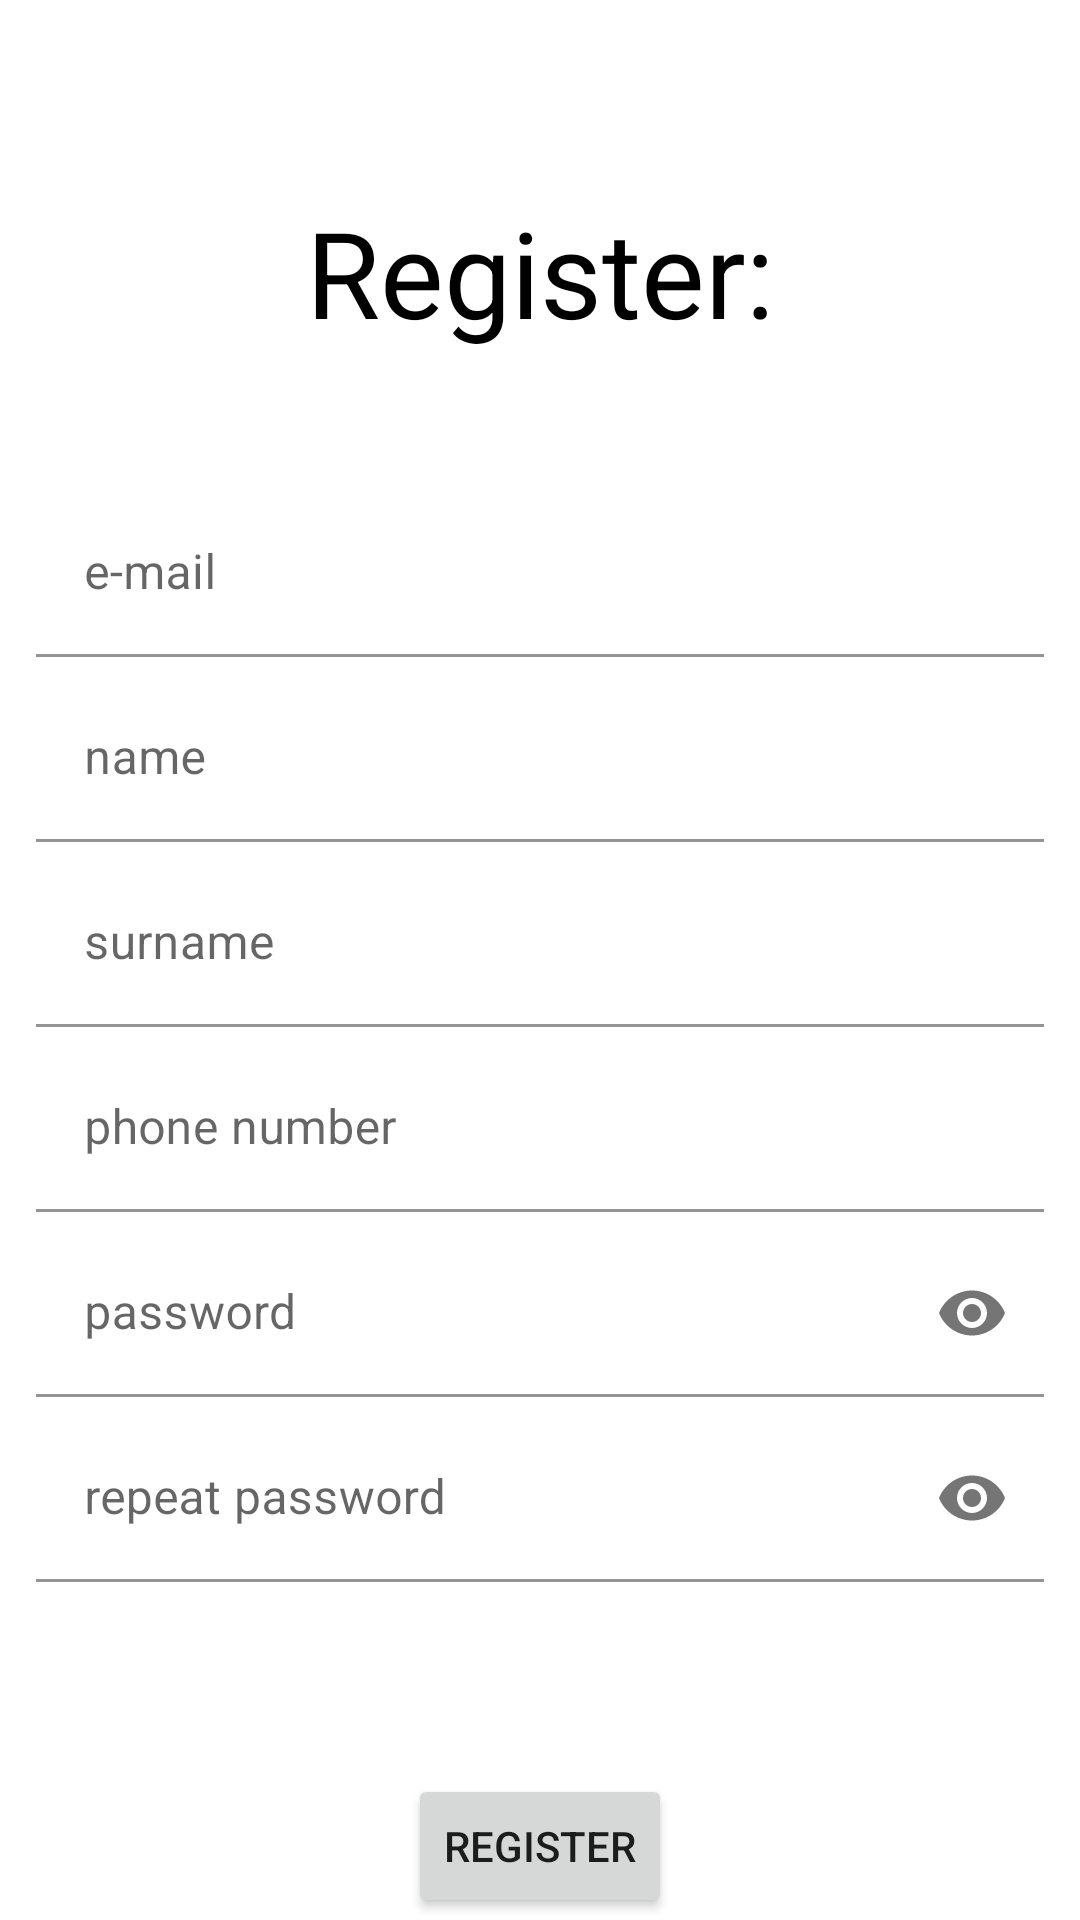

Reconstruct the res/layout file that produces this screen, plus the resources it refers to.
<!-- AndroidManifest.xml: application theme Theme.OrdMe -->
<!-- res/layout/fragment_register.xml -->
<?xml version="1.0" encoding="utf-8"?>
<androidx.constraintlayout.widget.ConstraintLayout xmlns:android="http://schemas.android.com/apk/res/android"
    xmlns:app="http://schemas.android.com/apk/res-auto"
    xmlns:tools="http://schemas.android.com/tools"
    android:layout_width="match_parent"
    android:layout_height="match_parent">

    <TextView
        android:id="@+id/textView2"
        android:layout_width="match_parent"
        android:layout_height="wrap_content"
        android:layout_marginTop="64dp"
        android:gravity="center_horizontal"
        android:text="Register:"
        android:textColor="@color/black"
        android:textSize="40sp"
        app:layout_constraintTop_toTopOf="parent"
        tools:layout_editor_absoluteX="0dp" />

    <com.google.android.material.textfield.TextInputLayout
        android:layout_width="match_parent"
        android:layout_height="wrap_content"
        android:layout_marginTop="6dp"
        android:layout_marginStart="12dp"
        android:layout_marginEnd="12dp"
        android:id="@+id/enterNameUser1"
        app:layout_constraintTop_toBottomOf="@+id/enterEmailUser1">

    <EditText
        android:id="@+id/enterNameUser"
        android:layout_width="match_parent"
        android:layout_height="wrap_content"
        android:hint="name"
        android:background="@color/white"
        tools:layout_editor_absoluteX="0dp" />

</com.google.android.material.textfield.TextInputLayout>

    <com.google.android.material.textfield.TextInputLayout
        android:layout_width="match_parent"
        android:layout_height="wrap_content"
        android:layout_marginTop="46dp"
        android:layout_marginStart="12dp"
        android:layout_marginEnd="12dp"
        app:layout_constraintTop_toBottomOf="@+id/textView2"
        android:id="@+id/enterEmailUser1">

    <EditText
        android:id="@+id/enterEmailUser"
        android:layout_width="match_parent"
        android:layout_height="wrap_content"
        android:hint="e-mail"
        android:background="@color/white"
        tools:layout_editor_absoluteX="0dp" />

    </com.google.android.material.textfield.TextInputLayout>

    <com.google.android.material.textfield.TextInputLayout
        android:layout_width="match_parent"
        android:layout_height="wrap_content"
        android:layout_marginTop="6dp"
        android:layout_marginStart="12dp"
        android:layout_marginEnd="12dp"
        app:layout_constraintTop_toBottomOf="@+id/enterSurnameUser1"
        android:id="@+id/enterNumberUser1">

    <EditText
        android:id="@+id/enterNumberUser"
        android:layout_width="match_parent"
        android:layout_height="wrap_content"
        android:hint="phone number"
        android:background="@color/white"
        tools:layout_editor_absoluteX="0dp" />

    </com.google.android.material.textfield.TextInputLayout>

    <com.google.android.material.textfield.TextInputLayout
        android:layout_width="match_parent"
        android:layout_height="wrap_content"
        android:layout_marginTop="6dp"
        android:layout_marginStart="12dp"
        android:layout_marginEnd="12dp"
        app:layout_constraintTop_toBottomOf="@+id/enterNameUser1"
        android:id="@+id/enterSurnameUser1">

    <EditText
        android:id="@+id/enterSurnameUser"
        android:layout_width="match_parent"
        android:layout_height="wrap_content"
        android:hint="surname"
        android:background="@color/white"
        tools:layout_editor_absoluteX="0dp" />

    </com.google.android.material.textfield.TextInputLayout>

    <com.google.android.material.textfield.TextInputLayout
        android:layout_width="match_parent"
        android:layout_height="wrap_content"
        android:layout_marginTop="6dp"
        android:layout_marginStart="12dp"
        android:layout_marginEnd="12dp"
        app:passwordToggleEnabled="true"
        app:layout_constraintTop_toBottomOf="@+id/enterNumberUser1"
        android:id="@+id/enterPasswordUser1">

    <EditText
        android:id="@+id/enterPasswordUser"
        android:layout_width="match_parent"
        android:layout_height="wrap_content"
        android:hint="password"
        android:background="@color/white"
        android:inputType="textPassword"
        tools:layout_editor_absoluteX="0dp" />

    </com.google.android.material.textfield.TextInputLayout>

    <com.google.android.material.textfield.TextInputLayout
        android:layout_width="match_parent"
        android:layout_height="wrap_content"
        android:layout_marginTop="6dp"
        android:layout_marginStart="12dp"
        android:layout_marginEnd="12dp"
        app:passwordToggleEnabled="true"
        android:id="@+id/enterRepeatPasswordUser1"
        app:layout_constraintTop_toBottomOf="@+id/enterPasswordUser1">

    <EditText
        android:id="@+id/enterRepeatPasswordUser"
        android:layout_width="match_parent"
        android:layout_height="wrap_content"
        android:hint="repeat password"
        android:background="@color/white"
        android:inputType="textPassword"
        tools:layout_editor_absoluteX="0dp" />

    </com.google.android.material.textfield.TextInputLayout>

    <Button
        android:id="@+id/registerButton"
        android:layout_width="wrap_content"
        android:layout_height="wrap_content"
        android:layout_gravity="center"
        android:layout_marginTop="64dp"
        android:text="Register"
        app:layout_constraintEnd_toEndOf="parent"
        app:layout_constraintStart_toStartOf="parent"
        app:layout_constraintTop_toBottomOf="@+id/enterRepeatPasswordUser1"
        tools:ignore="MissingConstraints" />

</androidx.constraintlayout.widget.ConstraintLayout>
<!-- resources referenced by this layout -->
<resources>
  <color name="black">#FF000000</color>
  <color name="white">#FFFFFFFF</color>
  <style name="Theme.OrdMe" parent="Theme.MaterialComponents.DayNight.DarkActionBar">
  
          
          <item name="colorPrimary">@color/black</item>
          <item name="colorPrimaryVariant">@color/purple_700</item>
          <item name="colorOnPrimary">@color/white</item>
          
          <item name="colorSecondary">@color/teal_200</item>
          <item name="colorSecondaryVariant">@color/teal_700</item>
          <item name="colorOnSecondary">@color/black</item>
          
          <item name="android:statusBarColor" tools:targetApi="l">?attr/colorPrimaryVariant</item>
  
          
          <item name="windowSplashScreenBackground">@color/white</item>
          <item name="windowSplashScreenAnimationDuration">2000</item>
          <item name="windowSplashScreenIconBackgroundColor">@color/black</item>
          <item name="windowSplashScreenAnimatedIcon">@anim/anim_bounce</item>
          <item name="splashScreenIconSize">@drawable/ic_account</item>
          <item name="android:windowSplashScreenBrandingImage" tools:ignore="NewApi">@drawable/ic_account</item>
  
      </style>
  <color name="purple_700">#FF000000</color>
  <color name="teal_200">#FF000000</color>
  <color name="teal_700">#FF000000</color>
</resources>
